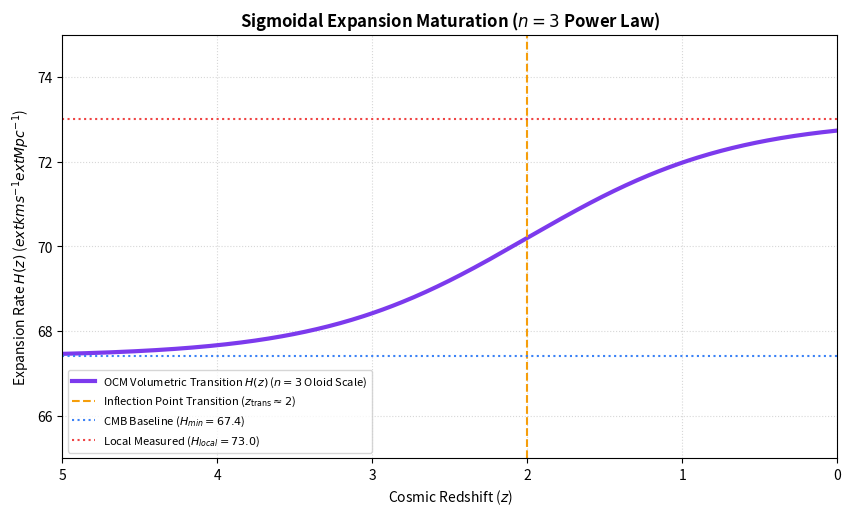

Python code for this plot:
"""
OCM SI Model: Sigmoidal Node Maturation & Hubble Transition ($n=3$)
Author: Ashil S.
Description: Numerically models the sigmoidal redshift transition of H(z) from 
             67.4 to 73.0 driven by cubic Oloid volume maturation at z_trans ≈ 2.
"""

import numpy as np
import matplotlib.pyplot as plt

def simulate_node_maturation():
    z = np.linspace(0, 5, 400) # Redshift
    
    # Sigmoidal transition centered around z_trans ≈ 2.0 ($n=3$ volumetric scaling)
    H_min = 67.4
    H_local = 73.0
    H_z = H_min + (H_local - H_min) / (1.0 + np.exp(-1.5 * (2.0 - z)))
    
    plt.figure(figsize=(10, 5.5), dpi=100)
    plt.plot(z, H_z, label=r'OCM Volumetric Transition $H(z)$ ($n=3$ Oloid Scale)', color='#7c3aed', lw=3.0)
    plt.axvline(x=2.0, color='#f59e0b', linestyle='--', label=r'Inflection Point Transition ($z_{\text{trans}} \approx 2$)')
    plt.axhline(y=H_min, color='#3b82f6', linestyle=':', label=f'CMB Baseline ($H_{{min}} = {H_min}$)')
    plt.axhline(y=H_local, color='#ef4444', linestyle=':', label=f'Local Measured ($H_{{local}} = {H_local}$)')
    
    plt.title("Sigmoidal Expansion Maturation ($n=3$ Power Law)", fontsize=12, fontweight='bold')
    plt.xlabel("Cosmic Redshift ($z$)", fontsize=10)
    plt.ylabel("Expansion Rate $H(z)$ ($\text{km s}^{-1}\text{Mpc}^{-1}$)", fontsize=10)
    plt.xlim(5, 0) # Reversed redshift axis for cosmological convention
    plt.ylim(65, 75)
    plt.legend(loc='lower left', frameon=True, fontsize=8)
    plt.grid(True, linestyle=':', alpha=0.5)
    
    output_filename = "ocm_node_maturation_model.png"
    plt.savefig(output_filename, dpi=300, bbox_inches='tight')
    print(f"[SUCCESS] Node maturation verification plot saved as '{output_filename}'")

if __name__ == "__main__":
    simulate_node_maturation()
